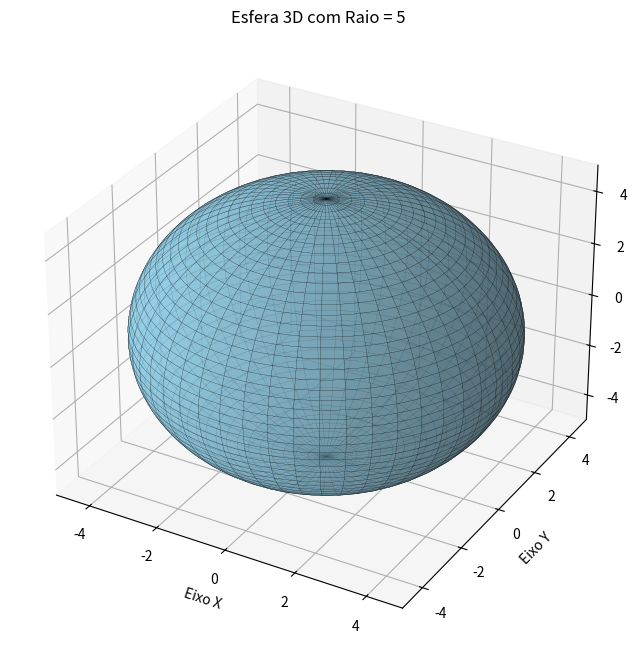

Python code for this plot:
import matplotlib.pyplot as plt
import numpy as np

def plotar_esfera(raio=1):
    fig = plt.subplots(figsize=(8, 8), subplot_kw={'projection': '3d'})
    ax = fig[1]

    # Criando os dados para a esfera (coordenadas esféricas)
    # u varia de 0 a 2*pi (longitude)
    # v varia de 0 a pi (latitude)
    u = np.linspace(0, 2 * np.pi, 100)
    v = np.linspace(0, np.pi, 100)

    # Conversão para coordenadas cartesianas
    x = raio * np.outer(np.cos(u), np.sin(v))
    y = raio * np.outer(np.sin(u), np.sin(v))
    z = raio * np.outer(np.ones(np.size(u)), np.cos(v))

    # Plotando a superfície
    # 'cmap' define a cor (magma, viridis, ocean, etc)
    # 'alpha' define a transparência
    ax.plot_surface(x, y, z, color='skyblue', edgecolor='k', alpha=0.6, linewidth=0.1)

    # Ajustando os limites para manter o aspecto de esfera
    max_range = raio
    ax.set_xlim(-max_range, max_range)
    ax.set_ylim(-max_range, max_range)
    ax.set_zlim(-max_range, max_range)

    ax.set_title(f'Esfera 3D com Raio = {raio}')
    ax.set_xlabel('Eixo X')
    ax.set_ylabel('Eixo Y')
    ax.set_zlabel('Eixo Z')

    plt.show()

if __name__ == "__main__":
    plotar_esfera(raio=5)